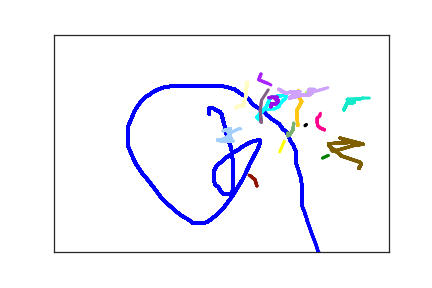

The data file committed next to this chart (first rows):
2.310000000000000000e+02, 1.820000000000000000e+02, 0.000000000000000000e+00, 1.000000000000000000e+00
2.310000000000000000e+02, 1.700000000000000000e+02, 6.600000000000000000e+01, 1.000000000000000000e+00
2.360000000000000000e+02, 1.700000000000000000e+02, 9.300000000000000000e+01, 1.000000000000000000e+00
2.380000000000000000e+02, 1.700000000000000000e+02, 1.080000000000000000e+02, 1.000000000000000000e+00
2.400000000000000000e+02, 1.710000000000000000e+02, 1.220000000000000000e+02, 1.000000000000000000e+00
2.410000000000000000e+02, 1.730000000000000000e+02, 1.430000000000000000e+02, 1.000000000000000000e+00
2.420000000000000000e+02, 1.740000000000000000e+02, 1.580000000000000000e+02, 1.000000000000000000e+00
2.440000000000000000e+02, 1.750000000000000000e+02, 1.800000000000000000e+02, 1.000000000000000000e+00
2.450000000000000000e+02, 1.760000000000000000e+02, 1.920000000000000000e+02, 1.000000000000000000e+00
2.470000000000000000e+02, 1.770000000000000000e+02, 2.150000000000000000e+02, 1.000000000000000000e+00
2.480000000000000000e+02, 1.780000000000000000e+02, 2.270000000000000000e+02, 1.000000000000000000e+00
2.500000000000000000e+02, 1.820000000000000000e+02, 2.550000000000000000e+02, 1.000000000000000000e+00
2.510000000000000000e+02, 1.860000000000000000e+02, 2.900000000000000000e+02, 1.000000000000000000e+00
2.510000000000000000e+02, 1.880000000000000000e+02, 3.040000000000000000e+02, 1.000000000000000000e+00
2.520000000000000000e+02, 1.940000000000000000e+02, 3.410000000000000000e+02, 1.000000000000000000e+00
2.530000000000000000e+02, 2.000000000000000000e+02, 3.650000000000000000e+02, 1.000000000000000000e+00
2.560000000000000000e+02, 2.180000000000000000e+02, 3.900000000000000000e+02, 1.000000000000000000e+00
2.570000000000000000e+02, 2.270000000000000000e+02, 4.130000000000000000e+02, 1.000000000000000000e+00
2.590000000000000000e+02, 2.360000000000000000e+02, 4.300000000000000000e+02, 1.000000000000000000e+00
2.610000000000000000e+02, 2.450000000000000000e+02, 4.420000000000000000e+02, 1.000000000000000000e+00
2.630000000000000000e+02, 2.530000000000000000e+02, 4.560000000000000000e+02, 1.000000000000000000e+00
2.650000000000000000e+02, 2.650000000000000000e+02, 4.810000000000000000e+02, 1.000000000000000000e+00
2.660000000000000000e+02, 2.770000000000000000e+02, 4.970000000000000000e+02, 1.000000000000000000e+00
2.680000000000000000e+02, 3.020000000000000000e+02, 5.220000000000000000e+02, 1.000000000000000000e+00
2.680000000000000000e+02, 3.150000000000000000e+02, 5.380000000000000000e+02, 1.000000000000000000e+00
2.680000000000000000e+02, 3.250000000000000000e+02, 5.610000000000000000e+02, 1.000000000000000000e+00
2.680000000000000000e+02, 3.330000000000000000e+02, 5.770000000000000000e+02, 1.000000000000000000e+00
2.680000000000000000e+02, 3.410000000000000000e+02, 5.930000000000000000e+02, 1.000000000000000000e+00
2.680000000000000000e+02, 3.470000000000000000e+02, 6.060000000000000000e+02, 1.000000000000000000e+00
2.680000000000000000e+02, 3.520000000000000000e+02, 6.210000000000000000e+02, 1.000000000000000000e+00
2.680000000000000000e+02, 3.570000000000000000e+02, 6.530000000000000000e+02, 1.000000000000000000e+00
2.660000000000000000e+02, 3.610000000000000000e+02, 6.650000000000000000e+02, 1.000000000000000000e+00
2.650000000000000000e+02, 3.650000000000000000e+02, 6.840000000000000000e+02, 1.000000000000000000e+00
2.590000000000000000e+02, 3.670000000000000000e+02, 7.070000000000000000e+02, 1.000000000000000000e+00
2.560000000000000000e+02, 3.670000000000000000e+02, 7.260000000000000000e+02, 1.000000000000000000e+00
2.540000000000000000e+02, 3.670000000000000000e+02, 7.470000000000000000e+02, 1.000000000000000000e+00
2.510000000000000000e+02, 3.640000000000000000e+02, 7.660000000000000000e+02, 1.000000000000000000e+00
2.490000000000000000e+02, 3.600000000000000000e+02, 7.790000000000000000e+02, 1.000000000000000000e+00
2.480000000000000000e+02, 3.570000000000000000e+02, 7.950000000000000000e+02, 1.000000000000000000e+00
2.460000000000000000e+02, 3.540000000000000000e+02, 8.130000000000000000e+02, 1.000000000000000000e+00
2.460000000000000000e+02, 3.520000000000000000e+02, 8.320000000000000000e+02, 1.000000000000000000e+00
2.450000000000000000e+02, 3.500000000000000000e+02, 8.510000000000000000e+02, 1.000000000000000000e+00
2.440000000000000000e+02, 3.490000000000000000e+02, 8.680000000000000000e+02, 1.000000000000000000e+00
2.420000000000000000e+02, 3.470000000000000000e+02, 8.820000000000000000e+02, 1.000000000000000000e+00
2.400000000000000000e+02, 3.430000000000000000e+02, 8.960000000000000000e+02, 1.000000000000000000e+00
2.390000000000000000e+02, 3.350000000000000000e+02, 9.150000000000000000e+02, 1.000000000000000000e+00
2.390000000000000000e+02, 3.270000000000000000e+02, 9.340000000000000000e+02, 1.000000000000000000e+00
2.390000000000000000e+02, 3.210000000000000000e+02, 9.490000000000000000e+02, 1.000000000000000000e+00
2.390000000000000000e+02, 3.130000000000000000e+02, 9.670000000000000000e+02, 1.000000000000000000e+00
2.430000000000000000e+02, 3.010000000000000000e+02, 9.890000000000000000e+02, 1.000000000000000000e+00
2.460000000000000000e+02, 2.970000000000000000e+02, 1.008000000000000000e+03, 1.000000000000000000e+00
2.510000000000000000e+02, 2.920000000000000000e+02, 1.024000000000000000e+03, 1.000000000000000000e+00
2.560000000000000000e+02, 2.840000000000000000e+02, 1.043000000000000000e+03, 1.000000000000000000e+00
2.630000000000000000e+02, 2.770000000000000000e+02, 1.060000000000000000e+03, 1.000000000000000000e+00
2.680000000000000000e+02, 2.710000000000000000e+02, 1.083000000000000000e+03, 1.000000000000000000e+00
2.750000000000000000e+02, 2.650000000000000000e+02, 1.103000000000000000e+03, 1.000000000000000000e+00
2.800000000000000000e+02, 2.590000000000000000e+02, 1.117000000000000000e+03, 1.000000000000000000e+00
2.860000000000000000e+02, 2.540000000000000000e+02, 1.132000000000000000e+03, 1.000000000000000000e+00
2.900000000000000000e+02, 2.500000000000000000e+02, 1.150000000000000000e+03, 1.000000000000000000e+00
2.980000000000000000e+02, 2.450000000000000000e+02, 1.171000000000000000e+03, 1.000000000000000000e+00
3.010000000000000000e+02, 2.440000000000000000e+02, 1.193000000000000000e+03, 1.000000000000000000e+00
... 425 more rows
